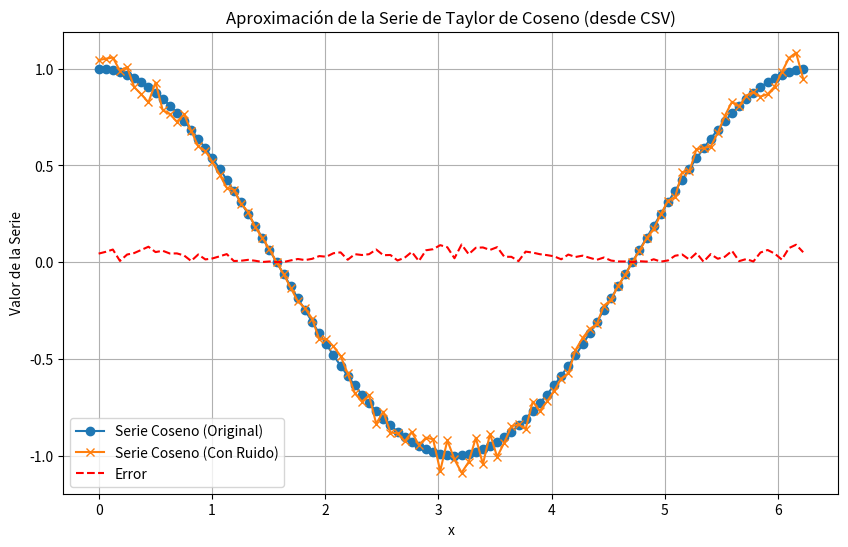

Write the Python code that produced this figure.
import math
import random
import matplotlib.pyplot as plt
import csv

# Función para calcular la serie de Taylor para la función coseno
def serie_taylor_coseno(x, nmax):
    sumatoria = 0
    for n in range(nmax + 1):
        # Término de la serie de Taylor para coseno: (-1)^n * x^(2n) / (2n)!
        termino = ((-1)**n * (x**(2 * n))) / math.factorial(2 * n)
        sumatoria += termino
    return sumatoria

# Función para generar valores con ruido
def generar_valores_funcion_coseno_con_ruido(num_puntos, nmax):
    x_vals = []
    original_vals = []
    ruido_vals = []
    error_vals = []
    
    for i in range(num_puntos):
        x = i * (2 * math.pi / num_puntos)  # Espaciado de puntos entre 0 y 2*pi
        y_original = serie_taylor_coseno(x, nmax)  # Valor original de la serie
        
        # Ruido proporcional a la amplitud
        ruido = random.uniform(-0.1, 0.1) * abs(y_original)  # Ruido entre [-10%, 10%] de la amplitud
        y_con_ruido = y_original + ruido  # Valor con ruido añadido
        error = abs(y_con_ruido - y_original)  # Error absoluto entre original y con ruido
        
        # Almacenar los valores
        x_vals.append(x)
        original_vals.append(y_original)
        ruido_vals.append(y_con_ruido)
        error_vals.append(error)
    
    return x_vals, original_vals, ruido_vals, error_vals

# Función para guardar los datos en un archivo CSV
def guardar_en_csv(x_vals, original_vals, ruido_vals, error_vals, usuario=1, funcion="coseno", nombre_archivo="datos_funcion_coseno.csv"):
    with open(nombre_archivo, mode='w', newline='') as archivo_csv:
        escritor_csv = csv.writer(archivo_csv)
        # Escribir la cabecera
        escritor_csv.writerow(["x", "Serie Original", "Serie con Ruido", "Error", "Usuario", "Función"])
        
        # Escribir los datos
        for i in range(len(x_vals)):
            escritor_csv.writerow([x_vals[i], original_vals[i], ruido_vals[i], error_vals[i], usuario, funcion])
    
    print(f"Datos guardados en el archivo: {nombre_archivo}")

# Función para leer los datos desde el archivo CSV
def leer_desde_csv(nombre_archivo="datos_funcion_coseno.csv"):
    x_vals = []
    original_vals = []
    ruido_vals = []
    error_vals = []
    usuarios = []
    funciones = []
    
    with open(nombre_archivo, mode='r') as archivo_csv:
        lector_csv = csv.reader(archivo_csv)
        next(lector_csv)  # Saltar la cabecera
        
        for fila in lector_csv:
            x_vals.append(float(fila[0]))
            original_vals.append(float(fila[1]))
            ruido_vals.append(float(fila[2]))
            error_vals.append(float(fila[3]))
            usuarios.append(fila[4])  # Leer el campo usuario
            funciones.append(fila[5])  # Leer el campo función
    
    return x_vals, original_vals, ruido_vals, error_vals, usuarios, funciones

# Función para graficar los resultados desde los datos del CSV
def graficar_desde_csv(nombre_archivo="datos_funcion_coseno.csv"):
    # Leer los datos desde el archivo CSV
    x_vals, original_vals, ruido_vals, error_vals, usuarios, funciones = leer_desde_csv(nombre_archivo)
    
    # Graficar los resultados
    plt.figure(figsize=(10, 6))
    
    # Graficar valores originales de la serie de Taylor
    plt.plot(x_vals, original_vals, label="Serie Coseno (Original)", marker='o')
    
    # Graficar valores con ruido
    plt.plot(x_vals, ruido_vals, label="Serie Coseno (Con Ruido)", marker='x')
    
    # Graficar el error
    plt.plot(x_vals, error_vals, label="Error", linestyle='--', color='red')
    
    # Personalización del gráfico
    plt.title("Aproximación de la Serie de Taylor de Coseno (desde CSV)")
    plt.xlabel("x")
    plt.ylabel("Valor de la Serie")
    plt.legend()
    plt.grid(True)
    
    # Mostrar el gráfico
    plt.show()

# Número de puntos a generar y número de términos en la serie de Taylor
num_puntos = 100  # Número de puntos en el gráfico
nmax = 10         # Número de términos en la serie de Taylor

# Generar los valores de la serie, con ruido y error
x_vals, original_vals, ruido_vals, error_vals = generar_valores_funcion_coseno_con_ruido(num_puntos, nmax)

# Guardar los datos en un archivo CSV, incluyendo los campos usuario y función
guardar_en_csv(x_vals, original_vals, ruido_vals, error_vals, usuario=1, funcion="coseno", nombre_archivo="datos_funcion_coseno.csv")

# Graficar los resultados leyendo desde el CSV
graficar_desde_csv("datos_funcion_coseno.csv")
